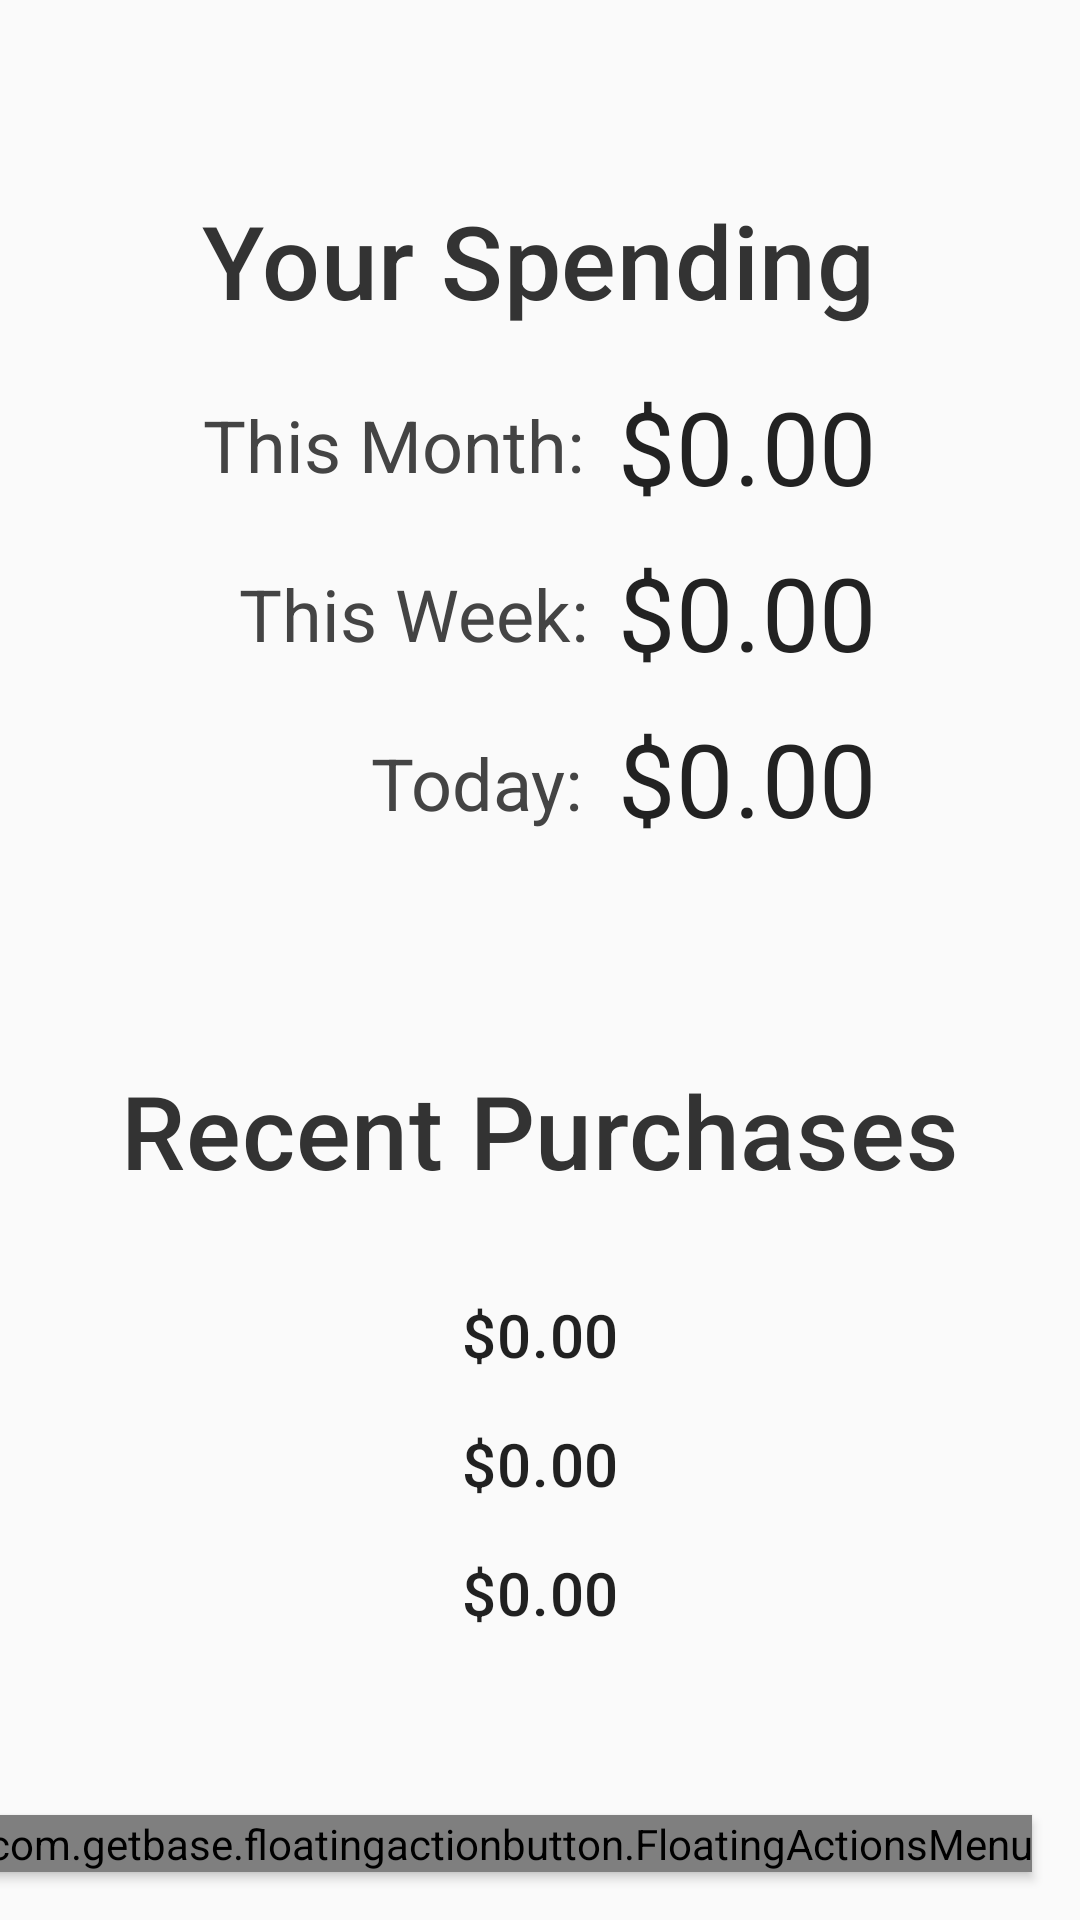

Produce the Android XML layout that renders to this screen, including the resource entries it uses.
<!-- AndroidManifest.xml: application theme AppTheme -->
<!-- res/layout/content_main.xml -->
<?xml version="1.0" encoding="utf-8"?>
<android.support.constraint.ConstraintLayout xmlns:android="http://schemas.android.com/apk/res/android"
    xmlns:app="http://schemas.android.com/apk/res-auto"
    xmlns:fab="http://schemas.android.com/apk/res-auto"
    xmlns:tools="http://schemas.android.com/tools"
    android:layout_width="wrap_content"
    android:layout_height="wrap_content"
    app:layout_behavior="@string/appbar_scrolling_view_behavior"
    tools:context="com.android.gobudget.MainActivity"
    tools:showIn="@layout/activity_main">

    <com.getbase.floatingactionbutton.FloatingActionsMenu
        android:id="@+id/multiple_actions"
        android:layout_width="wrap_content"
        android:layout_height="wrap_content"
        android:layout_alignParentTop="true"
        android:layout_marginEnd="16dp"
        android:layout_marginBottom="16dp"
        android:elevation="2dp"
        app:layout_constraintBottom_toBottomOf="parent"
        app:layout_constraintEnd_toEndOf="parent"
        fab:fab_addButtonColorNormal="@color/colorAccent"
        fab:fab_addButtonColorPressed="@color/colorAccent_pressed"
        fab:fab_addButtonPlusIconColor="@color/white"
        fab:fab_addButtonSize="normal"
        fab:fab_addButtonStrokeVisible="false"
        fab:fab_expandDirection="up">

        <TextView
            android:layout_width="wrap_content"
            android:layout_height="wrap_content"
            android:background="#FFFFFF"
            app:layout_constraintEnd_toEndOf="@id/add_button"
            android:text="Add Purchase" />

        <com.getbase.floatingactionbutton.FloatingActionButton
            android:id="@+id/add_button"
            android:layout_width="wrap_content"
            android:layout_height="wrap_content"
            fab:fab_colorNormal="@color/optionbtn"
            fab:fab_colorPressed="@color/optionbtn_pressed"
            fab:fab_icon="@drawable/ic_plus_12"
            fab:fab_size="normal" />

        <TextView
            android:layout_width="wrap_content"
            android:layout_height="wrap_content"
            android:background="#FFFFFF"
            android:layout_toLeftOf="@id/add_cat_button"
            android:text="Add Category" />

        <com.getbase.floatingactionbutton.FloatingActionButton
            android:id="@+id/add_cat_button"
            android:layout_width="wrap_content"
            android:layout_height="wrap_content"
            fab:fab_colorNormal="@color/optionbtn"
            fab:fab_colorPressed="@color/optionbtn_pressed"
            fab:fab_icon="@drawable/ic_plus_12"
            fab:fab_size="normal" />

        <TextView
            android:layout_width="wrap_content"
            android:layout_height="wrap_content"
            android:background="#FFFFFF"
            app:layout_constraintEnd_toEndOf="@id/add_cat_button"
            android:text="Refresh Page" />

        <com.getbase.floatingactionbutton.FloatingActionButton
            android:id="@+id/test_button"
            android:layout_width="wrap_content"
            android:layout_height="wrap_content"
            fab:fab_colorNormal="@color/optionbtn"
            fab:fab_colorPressed="@color/optionbtn_pressed"
            fab:fab_size="normal" />

    </com.getbase.floatingactionbutton.FloatingActionsMenu>

    <TextView
        android:id="@+id/spendingLabel"
        android:layout_width="wrap_content"
        android:layout_height="wrap_content"
        android:layout_marginStart="16dp"
        android:layout_marginTop="64dp"
        android:layout_marginEnd="16dp"
        android:fontFamily="sans-serif-medium"
        android:text="Your Spending"
        android:textAppearance="@style/TextAppearance.MaterialComponents.Headline4"
        android:textColor="@color/near_black"
        app:layout_constraintEnd_toEndOf="parent"
        app:layout_constraintHorizontal_bias="0.496"
        app:layout_constraintStart_toStartOf="parent"
        app:layout_constraintTop_toTopOf="parent" />

    <android.support.constraint.ConstraintLayout
        android:id="@+id/moneyConst"
        android:layout_width="wrap_content"
        android:layout_height="wrap_content"
        android:layout_marginStart="0dp"
        android:layout_marginTop="54dp"
        android:layout_marginEnd="0dp"
        app:layout_constraintEnd_toEndOf="parent"
        app:layout_constraintStart_toStartOf="parent"
        app:layout_constraintTop_toTopOf="parent">

        <android.support.constraint.ConstraintLayout
            android:id="@+id/labelConst"
            android:layout_width="wrap_content"
            android:layout_height="wrap_content"
            android:layout_marginTop="78dp"
            app:layout_constraintStart_toStartOf="parent"
            app:layout_constraintTop_toTopOf="parent">

            <TextView
                android:id="@+id/spendDayLabel"
                android:layout_width="wrap_content"
                android:layout_height="wrap_content"
                android:layout_marginStart="56dp"
                android:layout_marginTop="24dp"
                android:text="Today:"
                android:textAppearance="@style/TextAppearance.MaterialComponents.Headline5"
                android:textColor="@color/half_black"
                app:layout_constraintStart_toStartOf="parent"
                app:layout_constraintTop_toBottomOf="@+id/spendWeekLabel" />

            <TextView
                android:id="@+id/spendWeekLabel"
                android:layout_width="wrap_content"
                android:layout_height="wrap_content"
                android:layout_marginStart="12dp"
                android:layout_marginTop="24dp"
                android:text="This Week:"
                android:textAppearance="@style/TextAppearance.MaterialComponents.Headline5"
                android:textColor="@color/half_black"
                app:layout_constraintStart_toStartOf="parent"
                app:layout_constraintTop_toBottomOf="@+id/spendMonthLabel" />

            <TextView
                android:id="@+id/spendMonthLabel"
                android:layout_width="wrap_content"
                android:layout_height="wrap_content"
                android:layout_marginStart="0dp"
                android:text="This Month:"
                android:textAppearance="@style/TextAppearance.MaterialComponents.Headline5"
                android:textColor="@color/half_black"
                app:layout_constraintStart_toStartOf="parent"
                app:layout_constraintTop_toTopOf="parent" />
        </android.support.constraint.ConstraintLayout>

        <android.support.constraint.ConstraintLayout
            android:id="@+id/valuesConst"
            android:layout_width="wrap_content"
            android:layout_height="wrap_content"
            android:layout_marginTop="72dp"
            android:layout_marginStart="10dp"
            app:layout_constraintStart_toEndOf="@id/labelConst"
            app:layout_constraintTop_toTopOf="parent">

            <TextView
                android:id="@+id/spendMonth"
                android:layout_width="wrap_content"
                android:layout_height="wrap_content"
                android:text="$0.00"
                android:textAppearance="@style/TextAppearance.MaterialComponents.Headline4"
                android:textColor="@color/black"
                app:layout_constraintTop_toTopOf="parent" />

            <TextView
                android:id="@+id/spendWeek"
                android:layout_width="wrap_content"
                android:layout_height="wrap_content"
                android:layout_marginTop="10dp"
                android:text="$0.00"
                android:textAppearance="@style/TextAppearance.MaterialComponents.Headline4"
                android:textColor="@color/black"
                app:layout_constraintTop_toBottomOf="@+id/spendMonth" />

            <TextView
                android:id="@+id/spendDay"
                android:layout_width="wrap_content"
                android:layout_height="wrap_content"
                android:layout_marginTop="10dp"
                android:text="$0.00"
                android:textAppearance="@style/TextAppearance.MaterialComponents.Headline4"
                android:textColor="@color/black"
                app:layout_constraintTop_toBottomOf="@+id/spendWeek" />
        </android.support.constraint.ConstraintLayout>
    </android.support.constraint.ConstraintLayout>

    <TextView
        android:id="@+id/recentPurchasesTitle"
        android:layout_width="wrap_content"
        android:layout_height="wrap_content"
        android:layout_marginStart="16dp"
        android:layout_marginTop="72dp"
        android:layout_marginEnd="16dp"
        android:fontFamily="sans-serif-medium"
        android:text="Recent Purchases"
        android:textAppearance="@style/TextAppearance.MaterialComponents.Headline4"
        android:textColor="@color/near_black"
        app:layout_constraintEnd_toEndOf="parent"
        app:layout_constraintStart_toStartOf="parent"
        app:layout_constraintTop_toBottomOf="@+id/moneyConst" />

    <TextView
        android:id="@+id/purchase1"
        android:layout_width="wrap_content"
        android:layout_height="wrap_content"
        android:layout_marginStart="16dp"
        android:layout_marginTop="32dp"
        android:layout_marginEnd="16dp"
        android:text="$0.00"
        android:textAppearance="@style/TextAppearance.MaterialComponents.Headline6"
        app:layout_constraintEnd_toEndOf="parent"
        app:layout_constraintStart_toStartOf="parent"
        app:layout_constraintTop_toBottomOf="@+id/recentPurchasesTitle" />

    <TextView
        android:id="@+id/purchase2"
        android:layout_width="wrap_content"
        android:layout_height="wrap_content"
        android:layout_marginStart="8dp"
        android:layout_marginTop="16dp"
        android:layout_marginEnd="8dp"
        android:text="$0.00"
        android:textAppearance="@style/TextAppearance.MaterialComponents.Headline6"
        app:layout_constraintEnd_toEndOf="parent"
        app:layout_constraintStart_toStartOf="parent"
        app:layout_constraintTop_toBottomOf="@+id/purchase1" />

    <TextView
        android:id="@+id/purchase3"
        android:layout_width="wrap_content"
        android:layout_height="wrap_content"
        android:layout_marginStart="8dp"
        android:layout_marginTop="16dp"
        android:layout_marginEnd="8dp"
        android:text="$0.00"
        android:textAppearance="@style/TextAppearance.MaterialComponents.Headline6"
        app:layout_constraintEnd_toEndOf="parent"
        app:layout_constraintStart_toStartOf="parent"
        app:layout_constraintTop_toBottomOf="@+id/purchase2" />

</android.support.constraint.ConstraintLayout>
<!-- res/layout/activity_main.xml (included above) -->
<?xml version="1.0" encoding="utf-8"?>
<android.support.v4.widget.DrawerLayout xmlns:android="http://schemas.android.com/apk/res/android"
    xmlns:app="http://schemas.android.com/apk/res-auto"
    xmlns:tools="http://schemas.android.com/tools"
    android:id="@+id/drawer_layout"
    android:layout_width="match_parent"
    android:layout_height="match_parent"
    tools:context="com.android.gobudget.MainActivity"
    android:fitsSystemWindows="true"
    tools:openDrawer="start">

    <include
        layout="@layout/app_bar_main"
        android:layout_width="match_parent"
        android:layout_height="match_parent" />

    <include layout="@layout/content_main" />

    <android.support.design.widget.NavigationView
        android:id="@+id/nav_view"
        android:layout_width="wrap_content"
        android:layout_height="match_parent"
        android:layout_gravity="start"
        android:fitsSystemWindows="true"
        app:headerLayout="@layout/nav_header_main"
        app:menu="@menu/activity_main_drawer" />


</android.support.v4.widget.DrawerLayout>
<!-- res/layout/app_bar_main.xml (included above) -->
<?xml version="1.0" encoding="utf-8"?>
<android.support.design.widget.CoordinatorLayout xmlns:android="http://schemas.android.com/apk/res/android"
    xmlns:app="http://schemas.android.com/apk/res-auto"
    xmlns:tools="http://schemas.android.com/tools"
    android:layout_width="match_parent"
    android:layout_height="match_parent"
    tools:context="com.android.gobudget.MainActivity">

    <android.support.design.widget.AppBarLayout
        android:layout_width="match_parent"
        android:layout_height="wrap_content"
        android:theme="@style/AppTheme.AppBarOverlay">

        <android.support.v7.widget.Toolbar
            android:id="@+id/toolbar"
            android:layout_width="match_parent"
            android:layout_height="?attr/actionBarSize"
            android:background="?attr/colorPrimary"
            app:popupTheme="@style/AppTheme.PopupOverlay" />

    </android.support.design.widget.AppBarLayout>


</android.support.design.widget.CoordinatorLayout>
<!-- resources referenced by this layout -->
<resources>
  <color name="black">#222222</color>
  <color name="colorAccent">#D81B60</color>
  <color name="colorAccent_pressed">#9C1E4C</color>
  <color name="half_black">#444444</color>
  <color name="near_black">#333333</color>
  <color name="optionbtn">#00BCD4</color>
  <color name="optionbtn_pressed">#038696</color>
  <color name="white">#FFFFFF</color>
  <!-- drawable ic_plus_12 (drawable) -->
  <vector android:height="12dp" android:viewportHeight="24.0"
      android:viewportWidth="24.0" android:width="12dp" xmlns:android="http://schemas.android.com/apk/res/android">
      <path android:fillColor="#FFffffff" android:pathData="M19,13h-6v6h-2v-6H5v-2h6V5h2v6h6v2z"/>
  </vector>
  <style name="AppTheme.AppBarOverlay" parent="ThemeOverlay.AppCompat.Dark.ActionBar" />
  <style name="AppTheme.PopupOverlay" parent="ThemeOverlay.AppCompat.Light" />
  <style name="AppTheme" parent="Theme.AppCompat.Light.DarkActionBar">
          
          <item name="colorPrimary">@color/colorPrimary</item>
          <item name="colorPrimaryDark">@color/colorPrimaryDark</item>
          <item name="colorAccent">@color/colorAccent</item>
      </style>
  <color name="colorPrimary">#2196F3</color>
  <color name="colorPrimaryDark">#3F51B5</color>
</resources>
